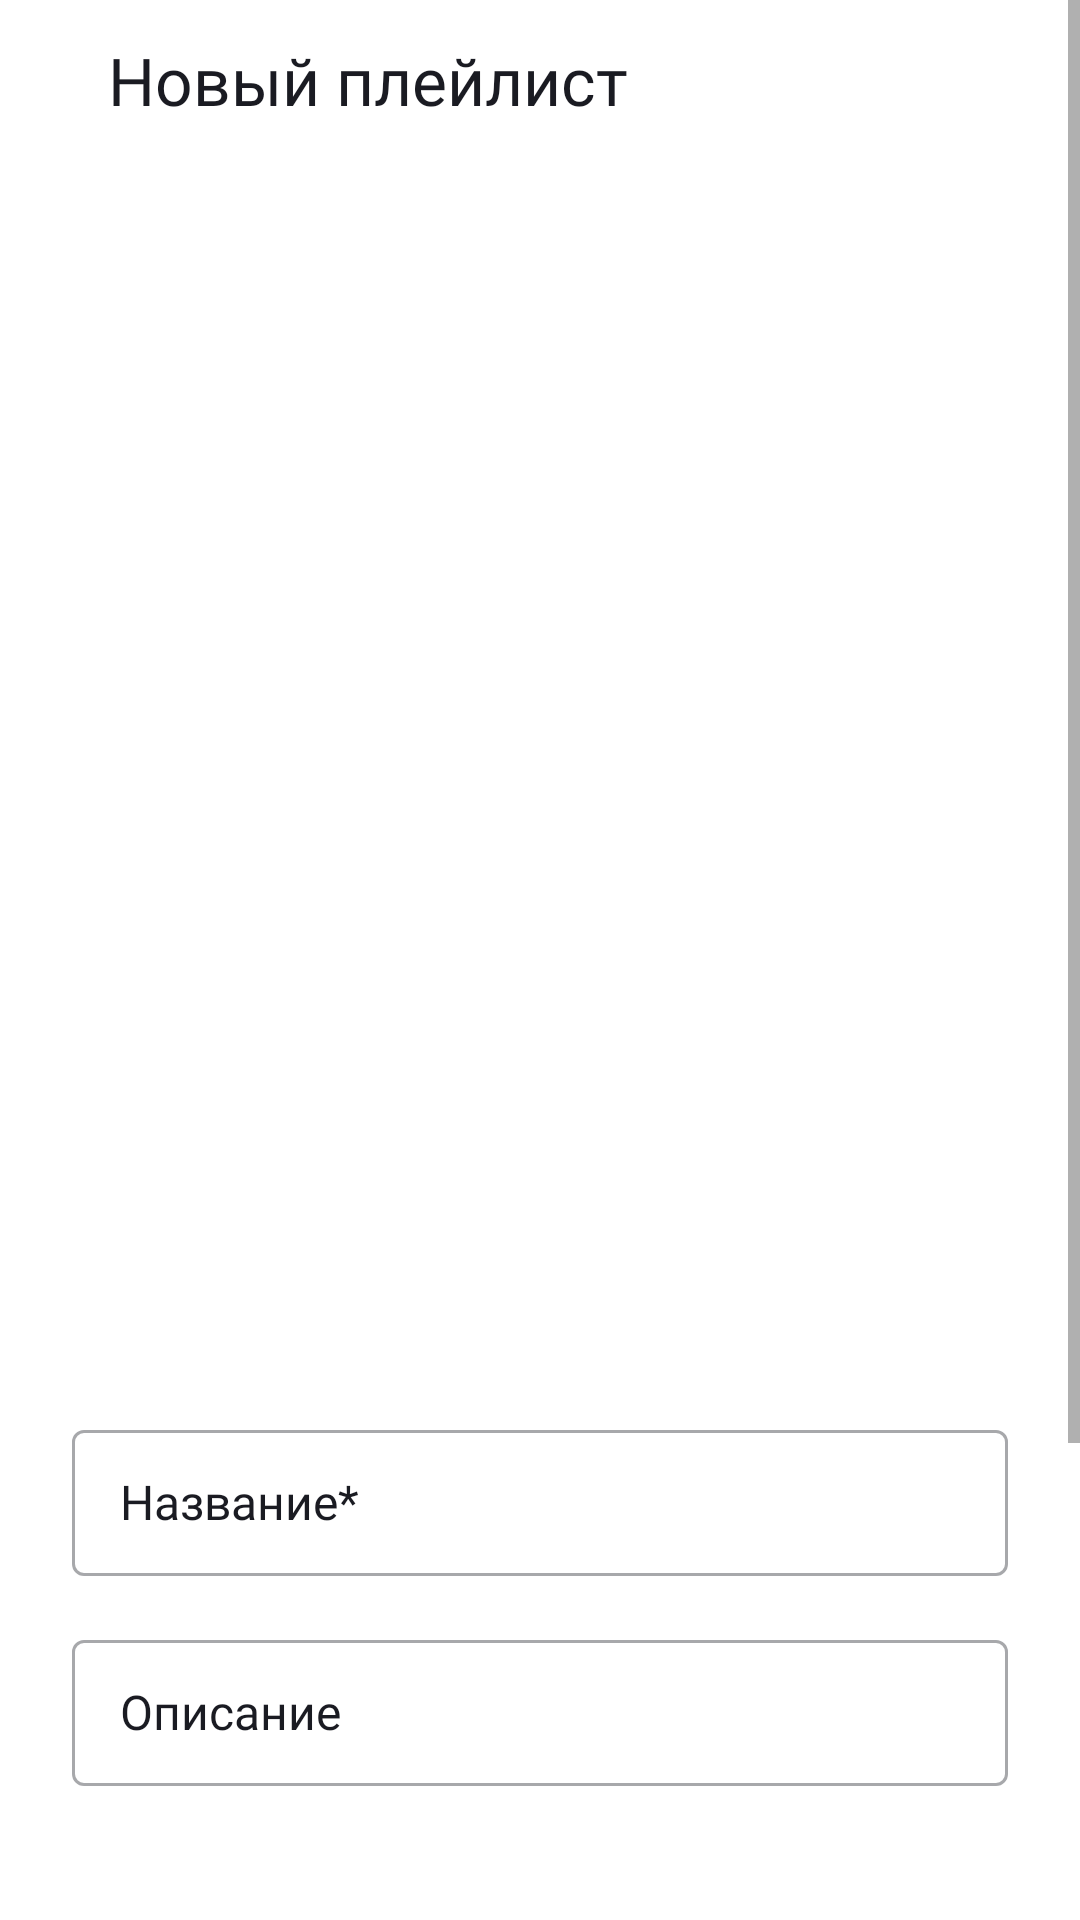

Android layout source for this screen:
<!-- AndroidManifest.xml: application theme Theme.PlaylistMaker -->
<!-- res/layout/fragment_playlist_creating.xml -->
<?xml version="1.0" encoding="utf-8"?>
<ScrollView xmlns:android="http://schemas.android.com/apk/res/android"
    xmlns:app="http://schemas.android.com/apk/res-auto"
    android:layout_width="match_parent"
    android:layout_height="match_parent"
    android:orientation="vertical">

    <androidx.constraintlayout.widget.ConstraintLayout xmlns:android="http://schemas.android.com/apk/res/android"
        xmlns:tools="http://schemas.android.com/tools"
        android:id="@+id/playlistCreatingFragment"
        android:layout_width="match_parent"
        android:layout_height="match_parent"
        android:background="?attr/colorSecondary">


        <LinearLayout
            android:id="@+id/back_button_layout"
            android:layout_width="match_parent"
            android:layout_height="wrap_content"
            android:orientation="horizontal"
            android:padding="@dimen/padding_12"
            app:layout_constraintTop_toTopOf="parent"
            tools:ignore="ExtraText">

            <ImageView
                android:id="@+id/back_button"
                style="@style/BackButton" />
            />

            <TextView
                style="@style/ActivityText"
                android:layout_width="wrap_content"
                android:layout_height="match_parent"
                android:layout_marginStart="@dimen/padding_12"
                android:text="@string/new_playlist_text"
                android:textColor="?attr/colorOnSecondary" />
        </LinearLayout>

        <androidx.constraintlayout.widget.Guideline
            android:id="@+id/leftBorder"
            android:layout_width="wrap_content"
            android:layout_height="wrap_content"
            android:orientation="vertical"
            app:layout_constraintGuide_begin="@dimen/frame_padding_24" />

        <androidx.constraintlayout.widget.Guideline
            android:id="@+id/rightBorder"
            android:layout_width="wrap_content"
            android:layout_height="wrap_content"
            android:orientation="vertical"
            app:layout_constraintGuide_end="24dp" />

        <ImageView
            android:id="@+id/playlistArtwork"
            android:layout_width="360dp"
            android:layout_height="360dp"
            android:layout_marginTop="@dimen/frame_padding_26"
            android:src="@drawable/rounded_rectangle"
            app:layout_constraintDimensionRatio="h, 1:1"
            app:layout_constraintEnd_toEndOf="@id/rightBorder"
            app:layout_constraintStart_toStartOf="@id/leftBorder"
            app:layout_constraintTop_toBottomOf="@id/back_button_layout"

            />


        <com.google.android.material.textfield.TextInputLayout
            android:id="@+id/playlist_name_edit"
            style="@style/CreatePlaylistHintStyle"
            android:layout_width="0dp"
            android:layout_height="54dp"
            android:layout_marginTop="32dp"
            android:hint="Название*"
            app:layout_constraintEnd_toStartOf="@id/rightBorder"
            app:layout_constraintStart_toEndOf="@id/leftBorder"
            app:layout_constraintTop_toBottomOf="@id/playlistArtwork"
            app:layout_constraintVertical_chainStyle="spread"

            >

            <com.google.android.material.textfield.TextInputEditText
                android:id="@+id/playlist_name_edit_text_creating"
                style="@style/CreatePlaylistHintStyle"
                android:layout_width="match_parent"
                android:layout_height="match_parent" />


        </com.google.android.material.textfield.TextInputLayout>

        <com.google.android.material.textfield.TextInputLayout
            android:id="@+id/playlist_description_edit"
            style="@style/CreatePlaylistHintStyle"
            android:layout_width="0dp"
            android:layout_height="54dp"
            android:layout_marginTop="16dp"
            android:hint="Описание"
            app:layout_constraintEnd_toStartOf="@id/rightBorder"
            app:layout_constraintStart_toEndOf="@id/leftBorder"
            app:layout_constraintTop_toBottomOf="@id/playlist_name_edit"
            app:layout_constraintVertical_chainStyle="spread"


            >

            <com.google.android.material.textfield.TextInputEditText
                android:id="@+id/playlist_description_edit_creating"
                style="@style/CreatePlaylistHintStyle"
                android:layout_width="match_parent"
                android:layout_height="wrap_content" />
        </com.google.android.material.textfield.TextInputLayout>


        <Button
            android:id="@+id/createPlaylistButton"
            style="@style/CreatePlaylistButtonStyle"
            android:layout_marginTop="170dp"
            android:text="Создать"
            app:layout_constraintBottom_toBottomOf="parent"
            app:layout_constraintEnd_toEndOf="parent"
            app:layout_constraintEnd_toStartOf="@id/rightBorder"
            app:layout_constraintStart_toEndOf="@id/leftBorder"
            app:layout_constraintTop_toBottomOf="@id/playlist_description_edit" />


    </androidx.constraintlayout.widget.ConstraintLayout>


</ScrollView>
<!-- resources referenced by this layout -->
<resources>
  <dimen name="frame_padding_24">24dp</dimen>
  <dimen name="frame_padding_26">26dp</dimen>
  <dimen name="padding_12">12dp</dimen>
  <!-- drawable rounded_rectangle (drawable) -->
  <?xml version="1.0" encoding="utf-8"?>
  <layer-list xmlns:android="http://schemas.android.com/apk/res/android">
  
  
  <item>
  <shape android:shape="rectangle"
      android:width="312dp"
      android:height="312dp">
      <corners android:radius="8dp"/>
      <stroke
          android:color="@color/gray"
          android:width="2dp"
          android:dashWidth="40dp"
          android:dashGap="40dp" />
  </shape>
  </item>
  
      <item
          android:drawable="@drawable/add_photo"
          android:bottom="130dp"
          android:left="130dp"
          android:right="130dp"
          android:top="130dp"/>
  
  
  </layer-list>
  <string name="new_playlist_text">Новый плейлист</string>
  <style name="ActivityText">
          <item name="android:fontFamily">@font/ys_display_medium</item>
          <item name="android:textSize">@dimen/text_size_22</item>
          <item name="android:textStyle">bold</item>
          <item name="android:textFontWeight">500</item>
      </style>
  <style name="BackButton">
          <item name="android:layout_width">wrap_content</item>
          <item name="android:layout_height">match_parent</item>
          <item name="android:layout_marginEnd">@dimen/padding_12</item>
          <item name="android:src">@drawable/ic_back</item>
          <item name="iconSize">@dimen/ic_size_24</item>
          <item name="tint">?attr/colorOnSecondary</item>
      </style>
  <style name="CreatePlaylistButtonStyle">
          <item name="android:layout_width">0dp</item>
          <item name="android:layout_height">54dp</item>
  
          <item name="android:layout_marginBottom">32dp</item>
          <item name="android:textFontWeight">500</item>
          <item name="android:fontFamily">@font/ys_display_medium</item>
          <item name="android:textAllCaps">false</item>
          <item name="android:layout_gravity">center</item>
          <item name="android:textColor">@color/white</item>
          <item name="android:textSize">@dimen/text_size_16</item>
          <item name="cornerRadius">8dp</item>
          <item name="android:backgroundTint">@color/gray</item>
  
          <item name="android:lineHeight">18.75dp</item>
      </style>
  <style name="CreatePlaylistHintStyle" parent="@style/Widget.MaterialComponents.TextInputLayout.OutlinedBox">
          <item name="android:fontFamily">@font/ys_display_regular</item>
          <item name="android:textSize">@dimen/text_size_16</item>
          <item name="android:textColorHint">?attr/colorOnSecondary</item>
  
      </style>
  <style name="Theme.PlaylistMaker" parent="Theme.MaterialComponents.DayNight.NoActionBar">
          <item name="colorPrimary">@color/blue</item>
          <item name="colorSecondary">@color/white</item>
          <item name="colorOnPrimary">@color/black</item>
          <item name="colorOnSecondary">@color/black</item>
          <item name="colorOnSurface">@color/black</item>
          <item name="colorControlActivated">#4CAF50</item>
          <item name="colorSwitchThumbNormal">@color/blue</item>
          <item name="colorAccent">@color/blue</item>
          <item name="colorOnSurfaceVariant">@color/gray</item>
          <item name="colorSecondaryVariant">@color/gray_search</item>
          <item name="colorTertiary">@color/gray</item>
      </style>
  <color name="gray">#AEAFB4</color>
  <dimen name="text_size_22">22sp</dimen>
  <dimen name="ic_size_24">24dp</dimen>
  <color name="white">#FFFFFFFF</color>
  <dimen name="text_size_16">16sp</dimen>
  <color name="blue">#3772E7</color>
  <color name="black">#1A1B22</color>
  <color name="gray_search">#E6E8EB</color>
</resources>
